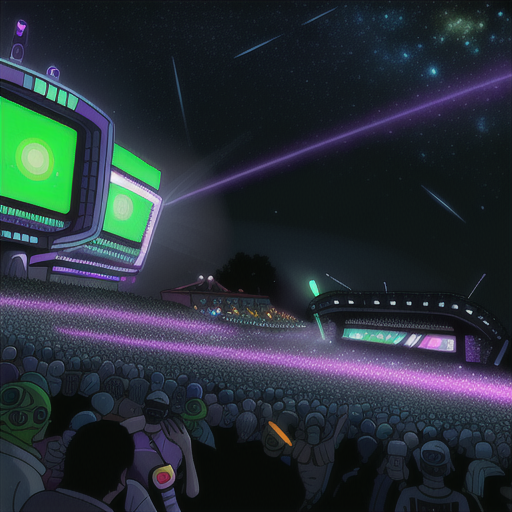
Generation parameters embedded in this image by AUTOMATIC1111 Stable Diffusion web UI or a fork of it (Forge, ...) (PNG 'parameters' text chunk):
Concert Hall outdoors crowds, lazers, light, stars and galaxies in Cyberpunk Heaven in the style of Jet Set Radio Future
Steps: 20, Sampler: Euler a, CFG scale: 7, Seed: 4085117552, Size: 515x512, Model hash: 44ba85a850, Model: animeTWO, Style Selector Enabled: True, Style Selector Randomize: False, Style Selector Style: base, Version: v1.6.0-295-g9c1c0da0